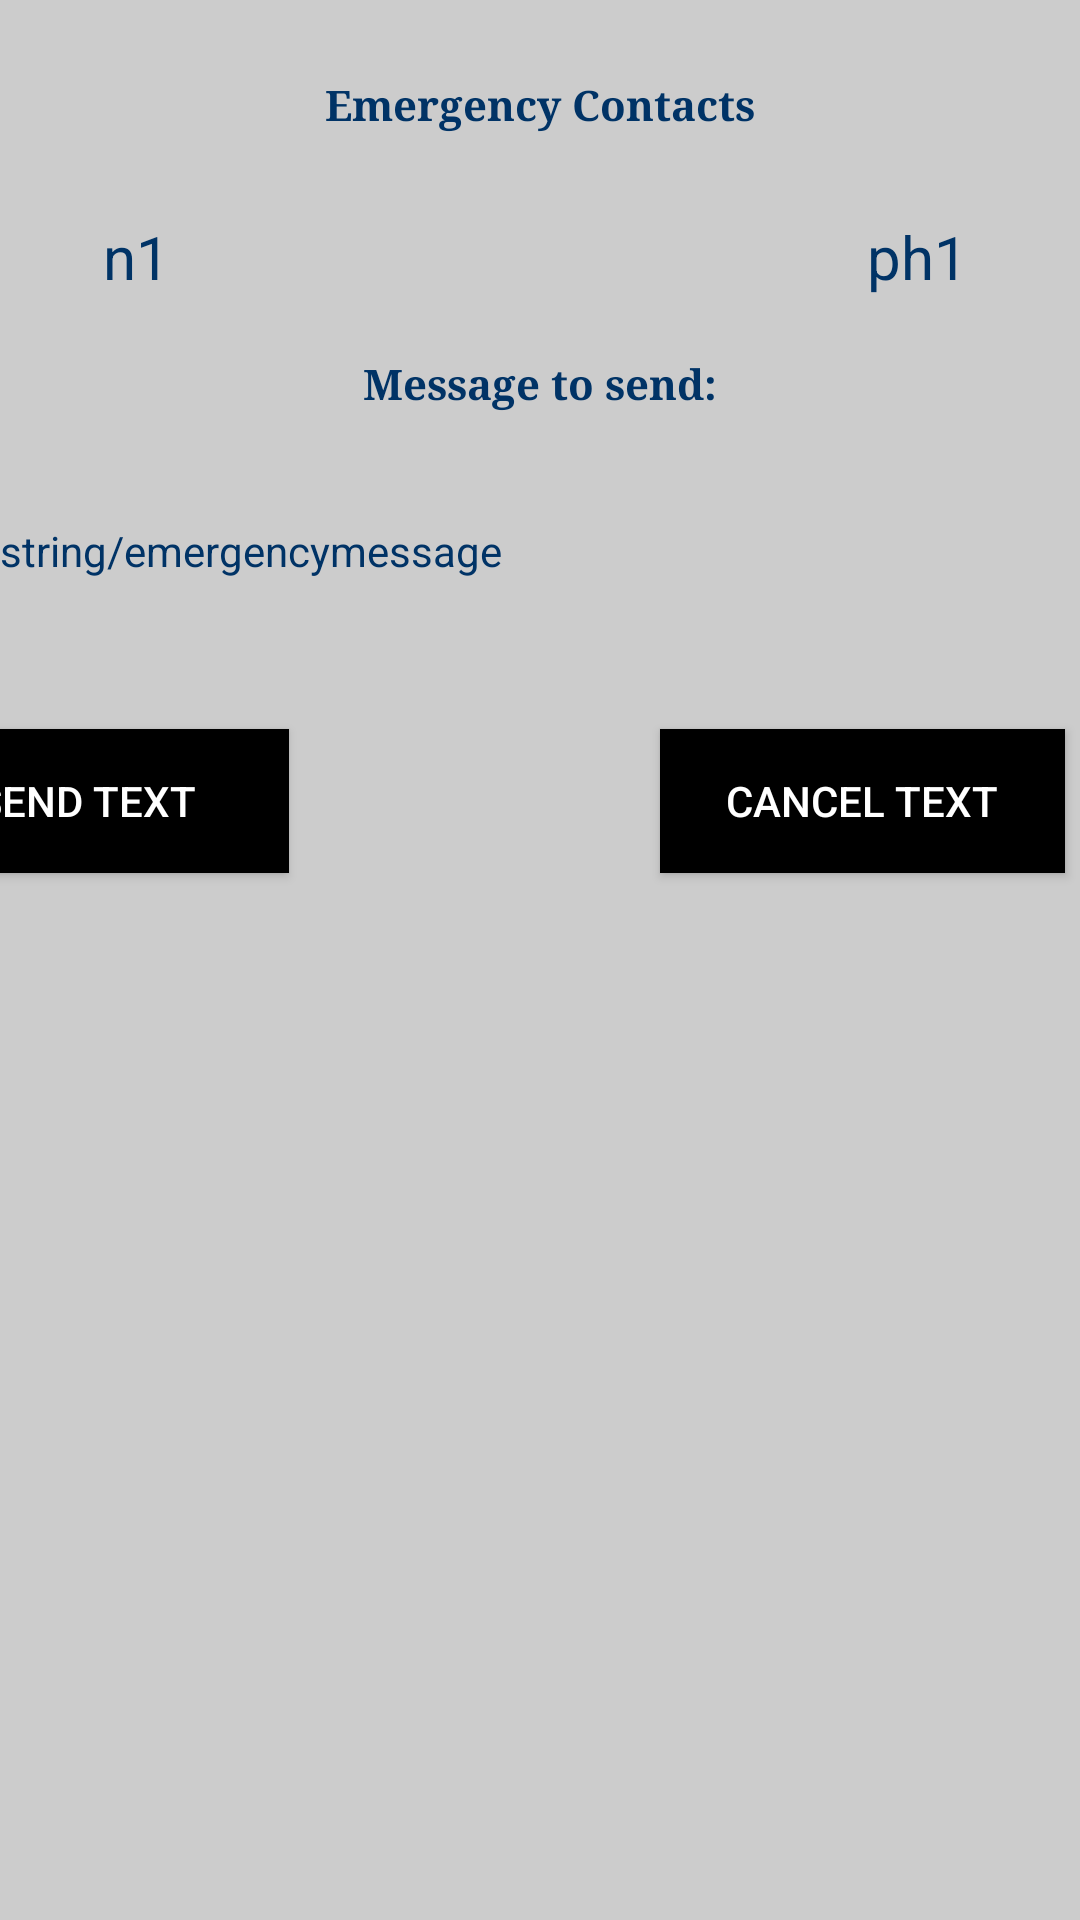

Produce the Android XML layout that renders to this screen, including the resource entries it uses.
<!-- AndroidManifest.xml: application theme CustomActionBarTheme -->
<!-- res/layout/activity_send_sms.xml -->
<?xml version="1.0" encoding="utf-8"?>
<RelativeLayout xmlns:android="http://schemas.android.com/apk/res/android"
    xmlns:app="http://schemas.android.com/apk/res-auto"
    xmlns:tools="http://schemas.android.com/tools"
    android:layout_width="match_parent"
    android:layout_height="match_parent"
    android:background="#cccccc">

    <TextView
        android:id="@+id/timer"
        android:layout_width="380dp"
        android:layout_height="30dp"
        android:layout_below="@+id/emergencymessage"
        android:layout_alignStart="@+id/emergencymessage"
        android:layout_alignLeft="@+id/emergencymessage"
        android:layout_alignEnd="@+id/emergencymessage"
        android:layout_alignRight="@+id/emergencymessage"
        android:layout_marginStart="0dp"
        android:layout_marginLeft="0dp"
        android:layout_marginTop="5sp" />

    <ImageView
        android:id="@+id/imageView2"
        android:layout_width="wrap_content"
        android:layout_height="wrap_content"
        android:layout_alignParentStart="true"
        android:layout_alignParentTop="true"
        android:layout_marginStart="21dp"
        android:background="#E21818"
        android:layout_marginTop="9dp"
        android:src="@drawable/alarm" />

    <ImageView
        android:id="@+id/imageView10"
        android:layout_width="wrap_content"
        android:layout_height="wrap_content"
        android:layout_alignParentStart="true"
        android:layout_alignParentTop="true"
        android:layout_marginStart="293dp"
        android:layout_marginTop="9dp"
        android:background="#E21818"
        android:src="@drawable/alarm" />

    <TextView
        android:id="@+id/textcontactmain"
        android:layout_width="224dp"
        android:layout_height="46dp"
        android:layout_below="@+id/imageView2"
        android:layout_centerHorizontal="true"
        android:layout_marginTop="3dp"
        android:fontFamily="serif"
        android:gravity="center"
        android:text="Emergency Contacts"
        android:textAppearance="@style/TextAppearance.AppCompat"
        android:textColor="#003366"
        android:textStyle="normal|bold"
        android:typeface="serif" />

    <TextView
        android:id="@+id/emergencymessagedescription"
        android:layout_width="210dp"
        android:layout_height="58dp"
        android:layout_below="@+id/phone1"
        android:layout_centerHorizontal="true"
        android:fontFamily="serif"
        android:gravity="center"
        android:text="Message to send:"
        android:textAppearance="@style/TextAppearance.AppCompat"
        android:textColor="#003366"
        android:textStyle="normal|bold"
        android:typeface="serif" />

    <TextView
        android:id="@+id/emergencymessage"
        android:layout_width="180dp"
        android:layout_height="wrap_content"
        android:layout_below="@+id/emergencymessagedescription"
        android:layout_marginTop="17dp"
        android:lineSpacingExtra="8sp"
        android:text="string/emergencymessage"
        android:textColor="#003366" />

    <androidx.appcompat.widget.AppCompatButton
        android:id="@+id/cancel"
        android:layout_width="135sp"
        android:layout_height="wrap_content"
        android:layout_alignBottom="@+id/send"
        android:layout_marginStart="220dp"
        android:layout_marginBottom="0dp"
        android:background="@color/black"
        android:onClick="cancelAlarm"
        android:text="Cancel Text"
        android:textColor="#FFFFFF" />

    <androidx.appcompat.widget.AppCompatButton
        android:id="@+id/send"
        android:layout_width="135sp"
        android:layout_height="wrap_content"
        android:layout_below="@+id/emergencymessage"
        android:layout_marginStart="-60dp"
        android:layout_marginLeft="-60dp"
        android:layout_marginTop="50dp"
        android:layout_toEndOf="@+id/imageView2"
        android:layout_toRightOf="@+id/imageView2"
        android:background="@color/black"
        android:onClick="sendButtonPress"
        android:text="Send Text"
        android:textColor="#FFFFFF" />

    <TextView
        android:id="@+id/name1"
        android:layout_width="106dp"
        android:layout_height="wrap_content"
        android:layout_below="@+id/textcontactmain"
        android:layout_marginTop="14dp"
        android:layout_marginEnd="-16dp"
        android:layout_marginRight="-16dp"
        android:layout_toStartOf="@+id/emergencymessagedescription"
        android:layout_toLeftOf="@+id/emergencymessagedescription"
        android:gravity="center"
        android:text="n1"
        android:textColor="#003366"
        android:textSize="20dp" />

    <TextView
        android:id="@+id/phone1"
        android:layout_width="134dp"
        android:layout_height="wrap_content"
        android:layout_alignBaseline="@+id/name1"
        android:layout_alignBottom="@+id/name1"
        android:layout_marginStart="-34dp"
        android:layout_marginLeft="-34dp"
        android:layout_marginBottom="0dp"
        android:layout_toEndOf="@+id/emergencymessagedescription"
        android:layout_toRightOf="@+id/emergencymessagedescription"
        android:gravity="center"
        android:text="ph1"
        android:textColor="#003366"
        android:textSize="20dp" />

    <TextView
        android:id="@+id/textmessage"
        android:layout_width="match_parent"
        android:layout_height="202dp"
        android:layout_below="@+id/cancel"
        android:layout_alignParentStart="true"
        android:layout_marginTop="60dp"
        android:textColor="@color/black" />
</RelativeLayout>
<!-- resources referenced by this layout -->
<resources>
  <color name="black">#000000</color>
  <style name="CustomActionBarTheme" parent="Theme.AppCompat.Light.DarkActionBar">
  
          
          
          <item name="android:colorAccent">@color/accent</item>4
          <item name="android:textColorPrimary">@color/text_primary</item>
          <item name="android:textColor">@color/text_secondary</item>
          <item name="android:actionBarStyle">@style/MyActionBar</item>
  
          
          <item name="actionBarStyle">@style/MyActionBar</item>
          
          
  
      </style>
  <color name="accent">#ffc400</color>
  <color name="text_primary">#D9000000</color>
  <color name="text_secondary">#D9000000</color>
  <style name="MyActionBar" parent="@style/Widget.AppCompat.Light.ActionBar.Solid.Inverse">
          <item name="android:background">#550603</item>
  
          
      </style>
</resources>
